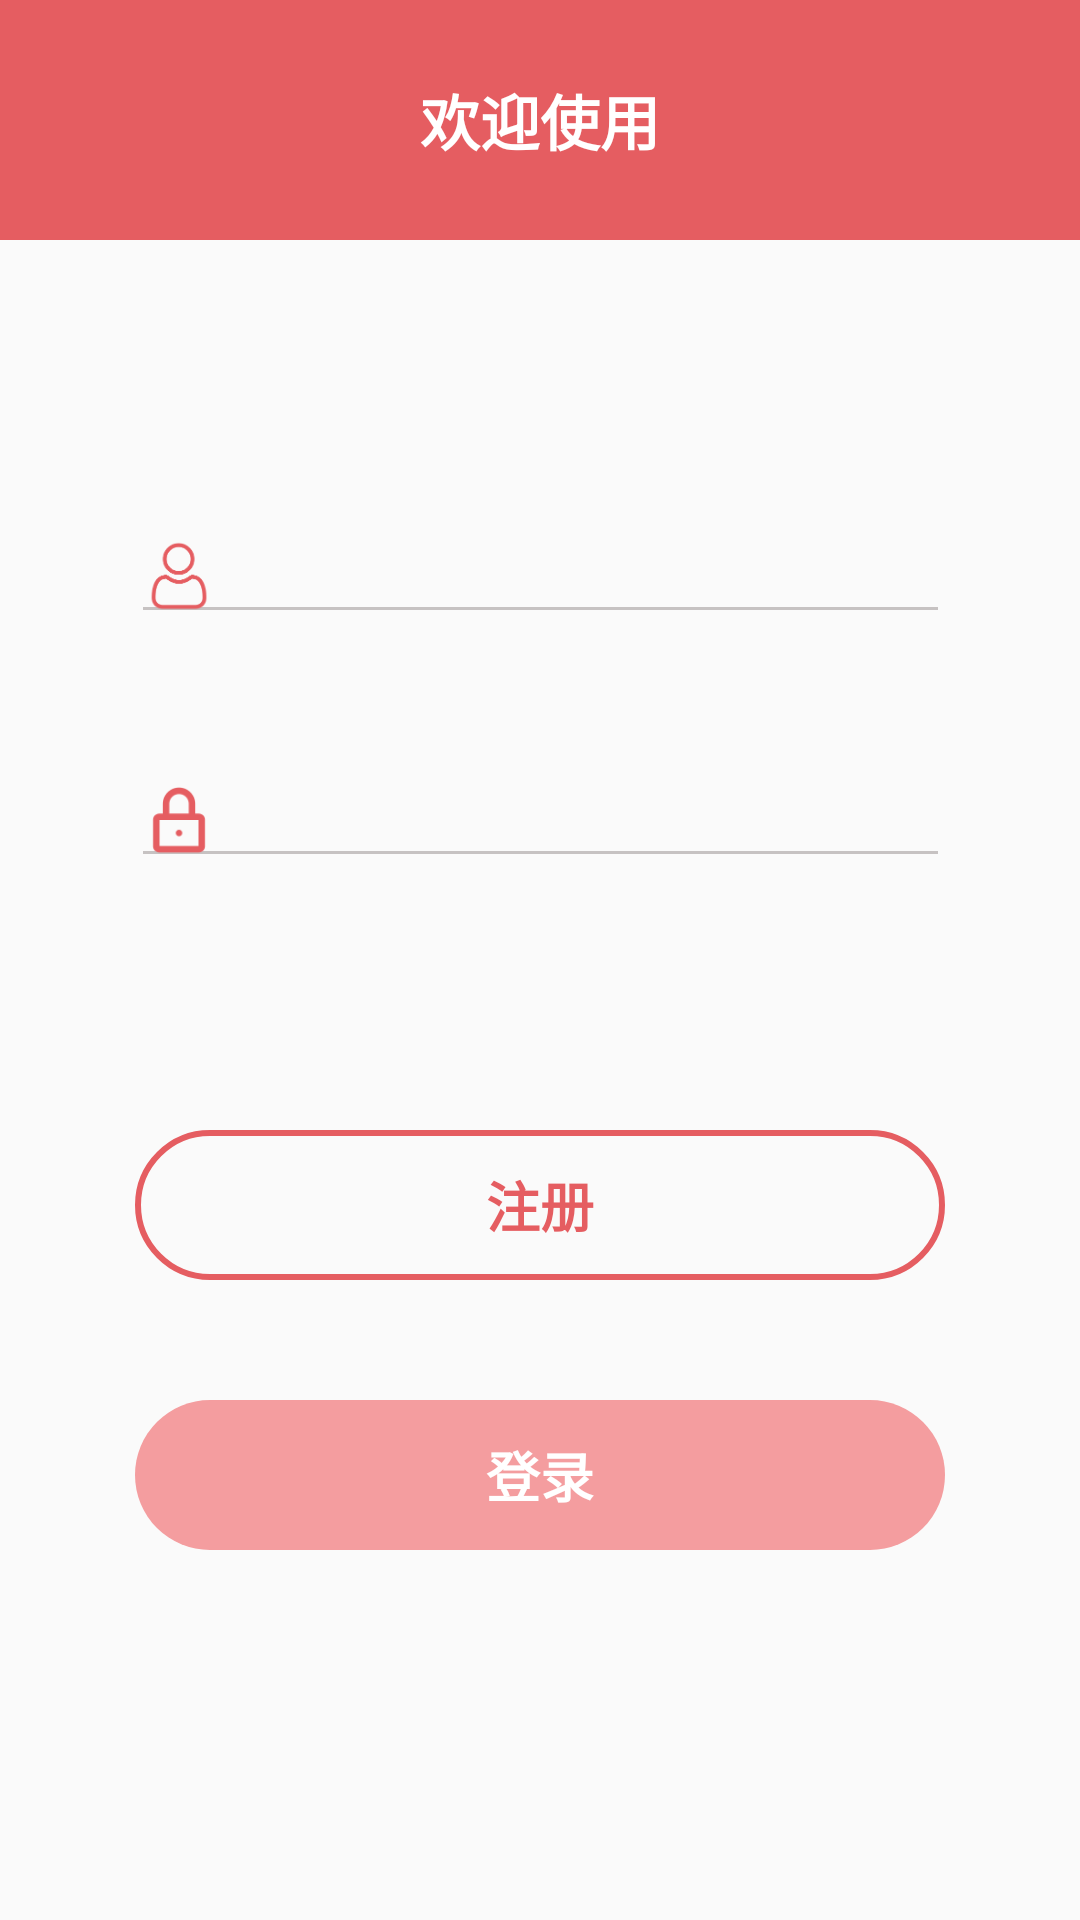

Produce the Android XML layout that renders to this screen, including the resource entries it uses.
<!-- AndroidManifest.xml: application theme AppTheme -->
<!-- res/layout/activity_login.xml -->
<?xml version="1.0" encoding="utf-8"?>
<androidx.constraintlayout.widget.ConstraintLayout xmlns:android="http://schemas.android.com/apk/res/android"
    xmlns:app="http://schemas.android.com/apk/res-auto"
    xmlns:tools="http://schemas.android.com/tools"
    android:layout_width="match_parent"
    android:layout_height="match_parent"
    tools:context=".LoginActivity">

    <androidx.appcompat.widget.Toolbar
        android:id="@+id/toolbar_login"
        android:layout_width="match_parent"
        android:layout_height="80dp"
        android:background="@color/colorBase"
        android:gravity="center"
        android:theme="@style/ThemeOverlay.AppCompat.Dark.ActionBar"
        app:popupTheme="@style/ThemeOverlay.AppCompat.Light"
        tools:ignore="MissingConstraints">
        <TextView
            android:layout_width="wrap_content"
            android:layout_height="wrap_content"
            android:layout_gravity="center"
            android:textSize="20sp"
            android:textColor="@color/colorWhite"
            android:textStyle="bold"
            android:text="@string/login_title"/>
    </androidx.appcompat.widget.Toolbar>

    <EditText
        android:id="@+id/username_login"
        android:layout_width="wrap_content"
        android:layout_height="wrap_content"
        android:layout_marginStart="8dp"
        android:layout_marginTop="90dp"
        android:layout_marginEnd="8dp"
        android:drawableStart="@mipmap/ic_action_user"
        android:ems="13"
        android:inputType="textPersonName"
        app:layout_constraintEnd_toEndOf="parent"
        app:layout_constraintStart_toStartOf="parent"
        app:layout_constraintTop_toBottomOf="@+id/toolbar_login" />

    <EditText
        android:id="@+id/password_login"
        android:layout_width="wrap_content"
        android:layout_height="wrap_content"
        android:layout_marginStart="8dp"
        android:layout_marginTop="40dp"
        android:layout_marginEnd="8dp"
        android:drawableStart="@mipmap/ic_action_lock"
        android:ems="13"
        android:inputType="textPassword"
        app:layout_constraintEnd_toEndOf="parent"
        app:layout_constraintStart_toStartOf="parent"
        app:layout_constraintTop_toBottomOf="@+id/username_login" />

    <Button
        android:id="@+id/register_btn_f"
        android:layout_width="270dp"
        android:layout_height="50dp"
        android:layout_marginStart="8dp"
        android:layout_marginTop="84dp"
        android:layout_marginEnd="8dp"
        android:background="@drawable/ic_boarder_button_shape_button"
        android:text="@string/register"
        android:textColor="@color/colorBase"
        android:textSize="18sp"
        android:textStyle="bold"
        app:layout_constraintEnd_toEndOf="parent"
        app:layout_constraintHorizontal_bias="0.5"
        app:layout_constraintStart_toStartOf="parent"
        app:layout_constraintTop_toBottomOf="@+id/password_login" />

    <Button
        android:id="@+id/login_btn"
        android:layout_width="270dp"
        android:layout_height="50dp"
        android:layout_marginStart="8dp"
        android:layout_marginTop="40dp"
        android:layout_marginEnd="8dp"
        android:background="@drawable/ic_login_button_unable"
        android:text="@string/login_btn"
        android:textColor="@color/colorWhite"
        android:textSize="18sp"
        android:textStyle="bold"
        android:enabled="false"
        app:layout_constraintEnd_toEndOf="parent"
        app:layout_constraintHorizontal_bias="0.5"
        app:layout_constraintStart_toStartOf="parent"
        app:layout_constraintTop_toBottomOf="@+id/register_btn_f" />

</androidx.constraintlayout.widget.ConstraintLayout>
<!-- resources referenced by this layout -->
<resources>
  <color name="colorBase">#E55D61</color>
  <color name="colorWhite">#ffffff</color>
  <!-- drawable ic_boarder_button_shape_button (drawable) -->
  <?xml version="1.0" encoding="utf-8"?>
  <shape xmlns:android="http://schemas.android.com/apk/res/android"
      android:shape="rectangle">
  
      
      <solid android:color="@android:color/transparent" />
  
      <corners android:radius="30dp" />
  
      
      <stroke
          android:width="2dp"
          android:color="@color/colorBase" />
  
      
      <padding
          android:bottom="10dp"
          android:left="10dp"
          android:right="10dp"
          android:top="10dp" />
  
  </shape>
  <!-- drawable ic_login_button_unable (drawable) -->
  <?xml version="1.0" encoding="utf-8"?>
  <shape xmlns:android="http://schemas.android.com/apk/res/android">
      <solid android:color="@color/colorShallow" />
  
      <corners android:radius="30dp" />
  
      <padding
          android:bottom="10dp"
          android:left="10dp"
          android:right="10dp"
          android:top="10dp" />
  </shape>
  <!-- mipmap ic_action_lock: png bitmap (mipmap-hdpi, 1118 bytes) -->
  <!-- mipmap ic_action_user: png bitmap (mipmap-hdpi, 1683 bytes) -->
  <string name="login_btn">登录</string>
  <string name="login_title">欢迎使用</string>
  <string name="register">注册</string>
  <style name="AppTheme" parent="Theme.AppCompat.Light.NoActionBar">
          
          <item name="colorPrimary">@color/colorPrimary</item>
          <item name="colorPrimaryDark">@color/colorPrimaryDark</item>
          <item name="colorAccent">@color/colorAccent</item>
          <item name="colorControlNormal">@color/colorNormal</item>
          <item name="colorControlActivated">@color/colorBase</item>
      </style>
  <color name="colorShallow">#F49D9F</color>
  <color name="colorPrimary">#008577</color>
  <color name="colorPrimaryDark">#00574B</color>
  <color name="colorAccent">#D81B60</color>
  <color name="colorNormal">#C6C2C2</color>
</resources>
